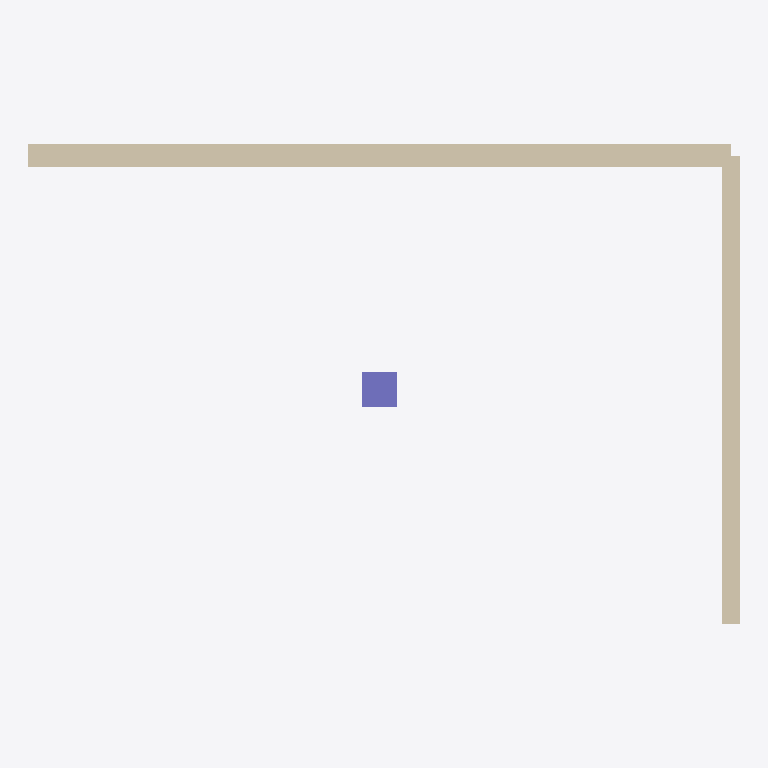
Plan cut of the same IFC building model at storey 'First' (level 3.20 m, cut at 4.60 m), seen from above with north up, elements coloured by IFC class (only those large enough to see are counted): 2 walls (beige), 1 column (violet). No cut surface shows.
Extent 6.1 m × 4.1 m × 3.2 m (x, y, z). Storeys (2): Ground at 0.00 m; First at 3.20 m. Elements (5): 2 IfcWall, 1 IfcColumn, 1 IfcDoor, 1 IfcSlab.

HEADER;
FILE_DESCRIPTION(('ViewDefinition [ReferenceView_V1.2]'),'2;1');
FILE_NAME('model.ifc','2026-11-15T00:00:00',('OpenBIMStudio'),('OpenBIMStudio'),'OpenBIMStudio IFC writer','OpenBIMStudio','');
FILE_SCHEMA(('IFC4'));
ENDSEC;
DATA;
#15=IFCPROJECT('3v90VEzBtFU_vC3ZBZrSQ7',#5,'Property Sets Corpus',$,$,$,$,(#13),#10);
#18=IFCSITE('32dtk2F$X9mlt2CQS0fGFd',#5,'Site',$,$,#17,$,$,.ELEMENT.,$,$,$,$,$);
#21=IFCBUILDING('2OMLsYBVPXS6wUBpZRCHFg',#5,'Building',$,$,#20,$,$,.ELEMENT.,$,$,$);
#26=IFCBUILDINGSTOREY('16ko3SFit1HWuZPAfsLOKm',#5,'Ground',$,$,#25,$,'Ground',.ELEMENT.,0.0);
#30=IFCBUILDINGSTOREY('1HNvJhMIGF72St1PSlJ9vW',#5,'First',$,$,#29,$,'First',.ELEMENT.,3.2);
#43=IFCWALL('0it8JwYM1NfYSG7jo2hCs0',#5,'Wall A',$,'wall',#40,#42,'w1',.STANDARD.);
#75=IFCWALL('13Jitz9TKufEc5DSEF7i2Q',#5,'Wall B',$,'wall',#72,#74,'w2',.STANDARD.);
#161=IFCCOLUMN('3Vc$8oMW$gs6$3MH$gLq7r',#5,'C1',$,'column',#158,#160,'c1',.COLUMN.);
ENDSEC;
